Run: headless pygame with SDL's dummy video driver; simulated clock (each Clock.tick advances the game by its frame time, no real sleeping); random seed 0; keys injected as events and as key.get_pressed() state; no mouse input.
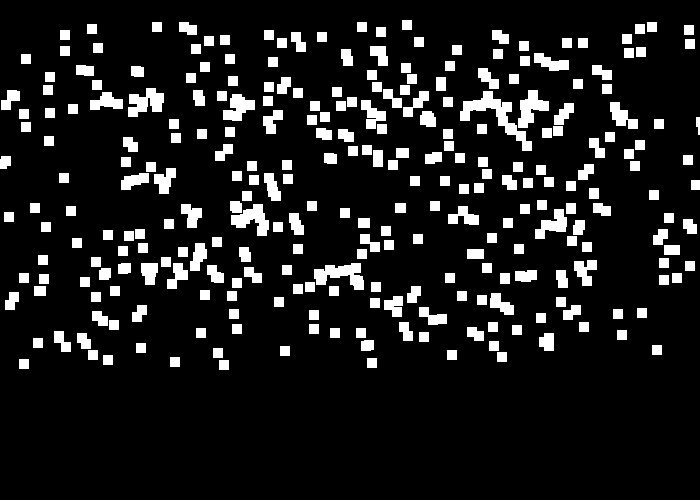
Frame 1 of 4 · flips 1–60 · no input
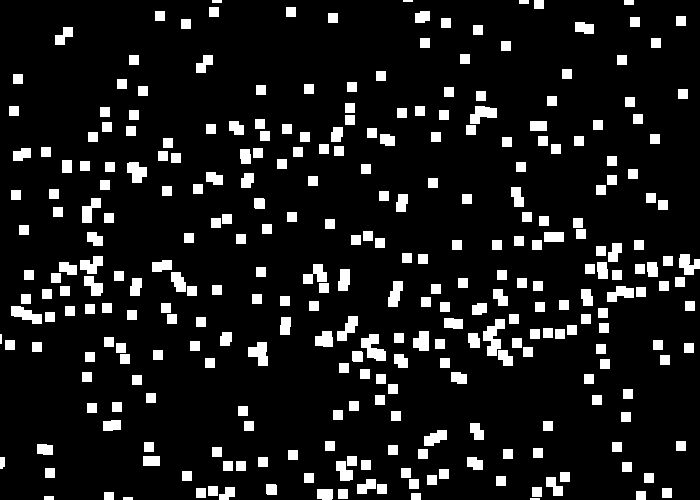
Frame 2 of 4 · flips 61–180 · tapped SPACE, RETURN · held RIGHT (→), D
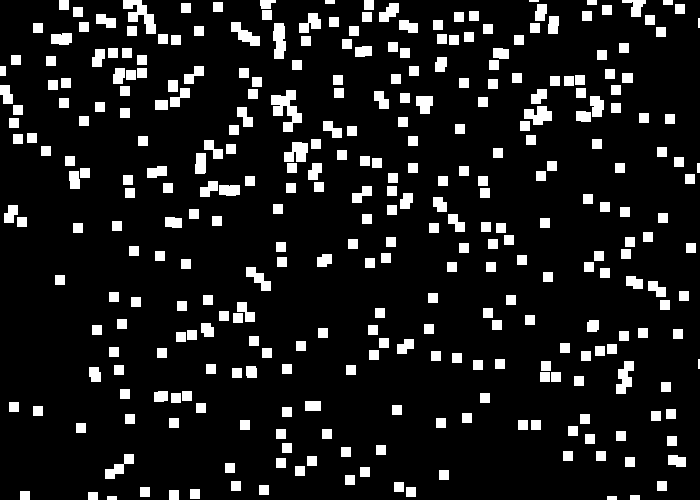
Frame 3 of 4 · flips 181–300 · held DOWN (↓), S
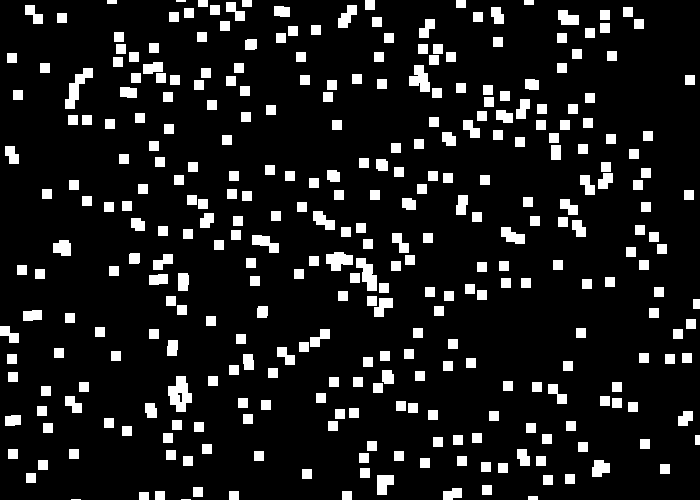
Frame 4 of 4 · flips 301–420 · held LEFT (←), A, UP (↑), W

The pygame program that drew these frames:

import pygame
import random

# Define some colors
BLACK = (0, 0, 0)
WHITE = (255, 255, 255)
GREEN = (0, 255, 0)
RED = (255, 0, 0)

pygame.init()

# Set the width and height of the screen [width, height]
size = (700, 500)
screen = pygame.display.set_mode(size)

pygame.display.set_caption("My Game")

# Loop until the user clicks the close button.
gameOver = False
xPos = 345
yPos = 10
rect_width = 10
rect_len = 10
speed = 5

# Used to manage how fast the screen updates
clock = pygame.time.Clock()

# -------- Main Program Loop -----------
snowdrops = []
for i in range(500):
    x = random.randint(0, size[0] - 10)
    y = random.randint(-100, 0)
    width = 10
    height = 10
    speed = random.randint(2, 6)
    horizontalvelocity = random.randint(-2, 2)
    snowdrops.append({"x": x, "y": y, "speed": speed, "horizontalvelocity": horizontalvelocity})

while not gameOver:
    # --- Main event loop
    for event in pygame.event.get():
        if event.type == pygame.QUIT:
            gameOver = True

    # --- Game logic: move left and right
    for drop in snowdrops:
        drop["y"] = drop["y"] + drop["speed"]
        drop["x"] = drop["x"] + drop["horizontalvelocity"]
        
        if drop["y"] > size[1]:
            drop["x"] = random.randint(0, size[0] - 10)
            drop["y"] = random.randint(-50, 0)
            drop["speed"] = random.randint(2, 6)
            drop["horizontalvelocity"] = random.randint(-2, 2)

    # --- Screen-clearing code
    screen.fill(BLACK)

    # --- Drawing code
    for drop in snowdrops:
        pygame.draw.rect(screen, WHITE, [drop["x"], drop["y"], width, height])

    # --- Update the screen
    pygame.display.flip()

    # --- Limit to 60 frames per second
    clock.tick(60)

# Close the window and quit.
pygame.quit()
